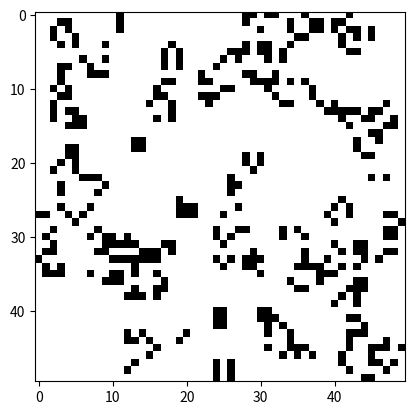

This chart was generated by the following Python code:
import random
import copy
import time
import matplotlib.pyplot as plt
import matplotlib.animation as animation

def create_grid(size):
  """Создает пустую сетку заданного размера."""
  grid = []
  for _ in range(size):
    row = [0] * size
    grid.append(row)
  return grid

def initialize_grid(grid, density):
  """Инициализирует сетку случайными живыми клетками с заданной плотностью."""
  for i in range(len(grid)):
    for j in range(len(grid[0])):
      if random.random() < density:
        grid[i][j] = 1

def count_neighbors(grid, row, col):
  """Подсчитывает количество живых соседей для клетки."""
  size = len(grid)
  count = 0
  for i in range(row - 1, row + 2):
    for j in range(col - 1, col + 2):
      if 0 <= i < size and 0 <= j < size and (i != row or j != col):
        count += grid[i][j]
  return count

def update_grid(grid):
  """Обновляет сетку по правилам игры "Жизнь"."""
  new_grid = copy.deepcopy(grid)
  for i in range(len(grid)):
    for j in range(len(grid[0])):
      neighbors = count_neighbors(grid, i, j)
      if grid[i][j] == 1:
        if neighbors < 2 or neighbors > 3:
          new_grid[i][j] = 0
      else:
        if neighbors == 3:
          new_grid[i][j] = 1
  return new_grid

def animate(frame_num, img, grid):
  """Функция для анимации, которая обновляет изображение в каждом кадре."""
  global global_grid  # Объявляем, что мы будем использовать глобальную переменную 'global_grid'
  global_grid = update_grid(global_grid)  # Обновляем глобальную сетку
  img.set_data(global_grid)  # Используем глобальную сетку для обновления изображения
  return img,

def main():
  """Основная функция."""
  size = 50
  density = 0.2
  global global_grid  # Объявляем глобальную переменную 'global_grid'
  global_grid = create_grid(size)  # Создаем глобальную сетку
  initialize_grid(global_grid, density)  # Инициализируем глобальную сетку

  fig, ax = plt.subplots()
  img = ax.imshow(global_grid, cmap='binary', interpolation='nearest')
  ani = animation.FuncAnimation(fig, animate, fargs=(img, global_grid), interval=100, blit=True)

# # Сохранение анимации в файл 'life.mp4'
#   ani.save('life.mp4', writer='ffmpeg', fps=10)

  plt.show()

if __name__ == "__main__":
  main()